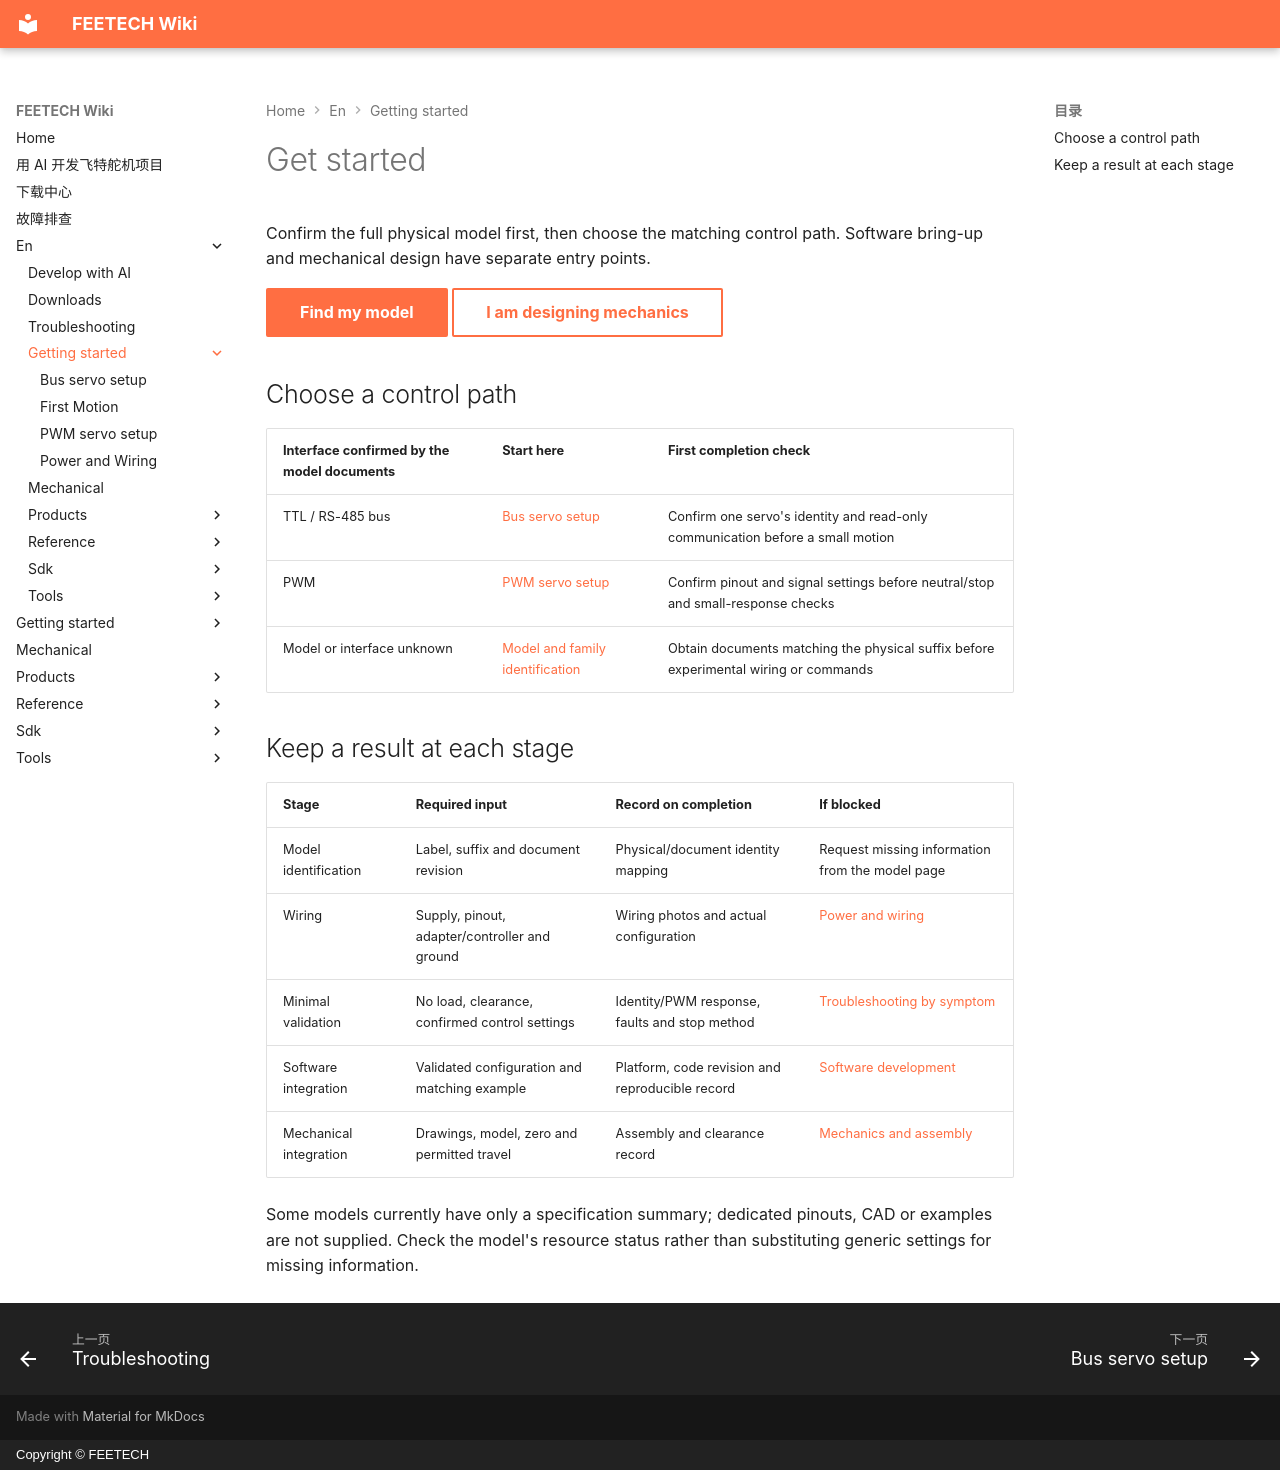

repository: ftservo/ftservo-wiki · page: en/getting-started/index.html · generator: mkdocs · copyright: Copyright © FEETECH

# Get started

Confirm the full physical model first, then choose the matching control path. Software bring-up and mechanical design have separate entry points.

[Find my model](../products/index.md){ .md-button .md-button--primary }
[I am designing mechanics](../mechanical/index.md){ .md-button }

## Choose a control path

| Interface confirmed by the model documents | Start here | First completion check |
| --- | --- | --- |
| TTL / RS-485 bus | [Bus servo setup](bus.md) | Confirm one servo's identity and read-only communication before a small motion |
| PWM | [PWM servo setup](pwm.md) | Confirm pinout and signal settings before neutral/stop and small-response checks |
| Model or interface unknown | [Model and family identification](../products/series.md) | Obtain documents matching the physical suffix before experimental wiring or commands |

## Keep a result at each stage

| Stage | Required input | Record on completion | If blocked |
| --- | --- | --- | --- |
| Model identification | Label, suffix and document revision | Physical/document identity mapping | Request missing information from the model page |
| Wiring | Supply, pinout, adapter/controller and ground | Wiring photos and actual configuration | [Power and wiring](wiring.md) |
| Minimal validation | No load, clearance, confirmed control settings | Identity/PWM response, faults and stop method | [Troubleshooting by symptom](../troubleshooting.md) |
| Software integration | Validated configuration and matching example | Platform, code revision and reproducible record | [Software development](../sdk/index.md) |
| Mechanical integration | Drawings, model, zero and permitted travel | Assembly and clearance record | [Mechanics and assembly](../mechanical/index.md) |

Some models currently have only a specification summary; dedicated pinouts, CAD or examples are not supplied. Check the model's resource status rather than substituting generic settings for missing information.
